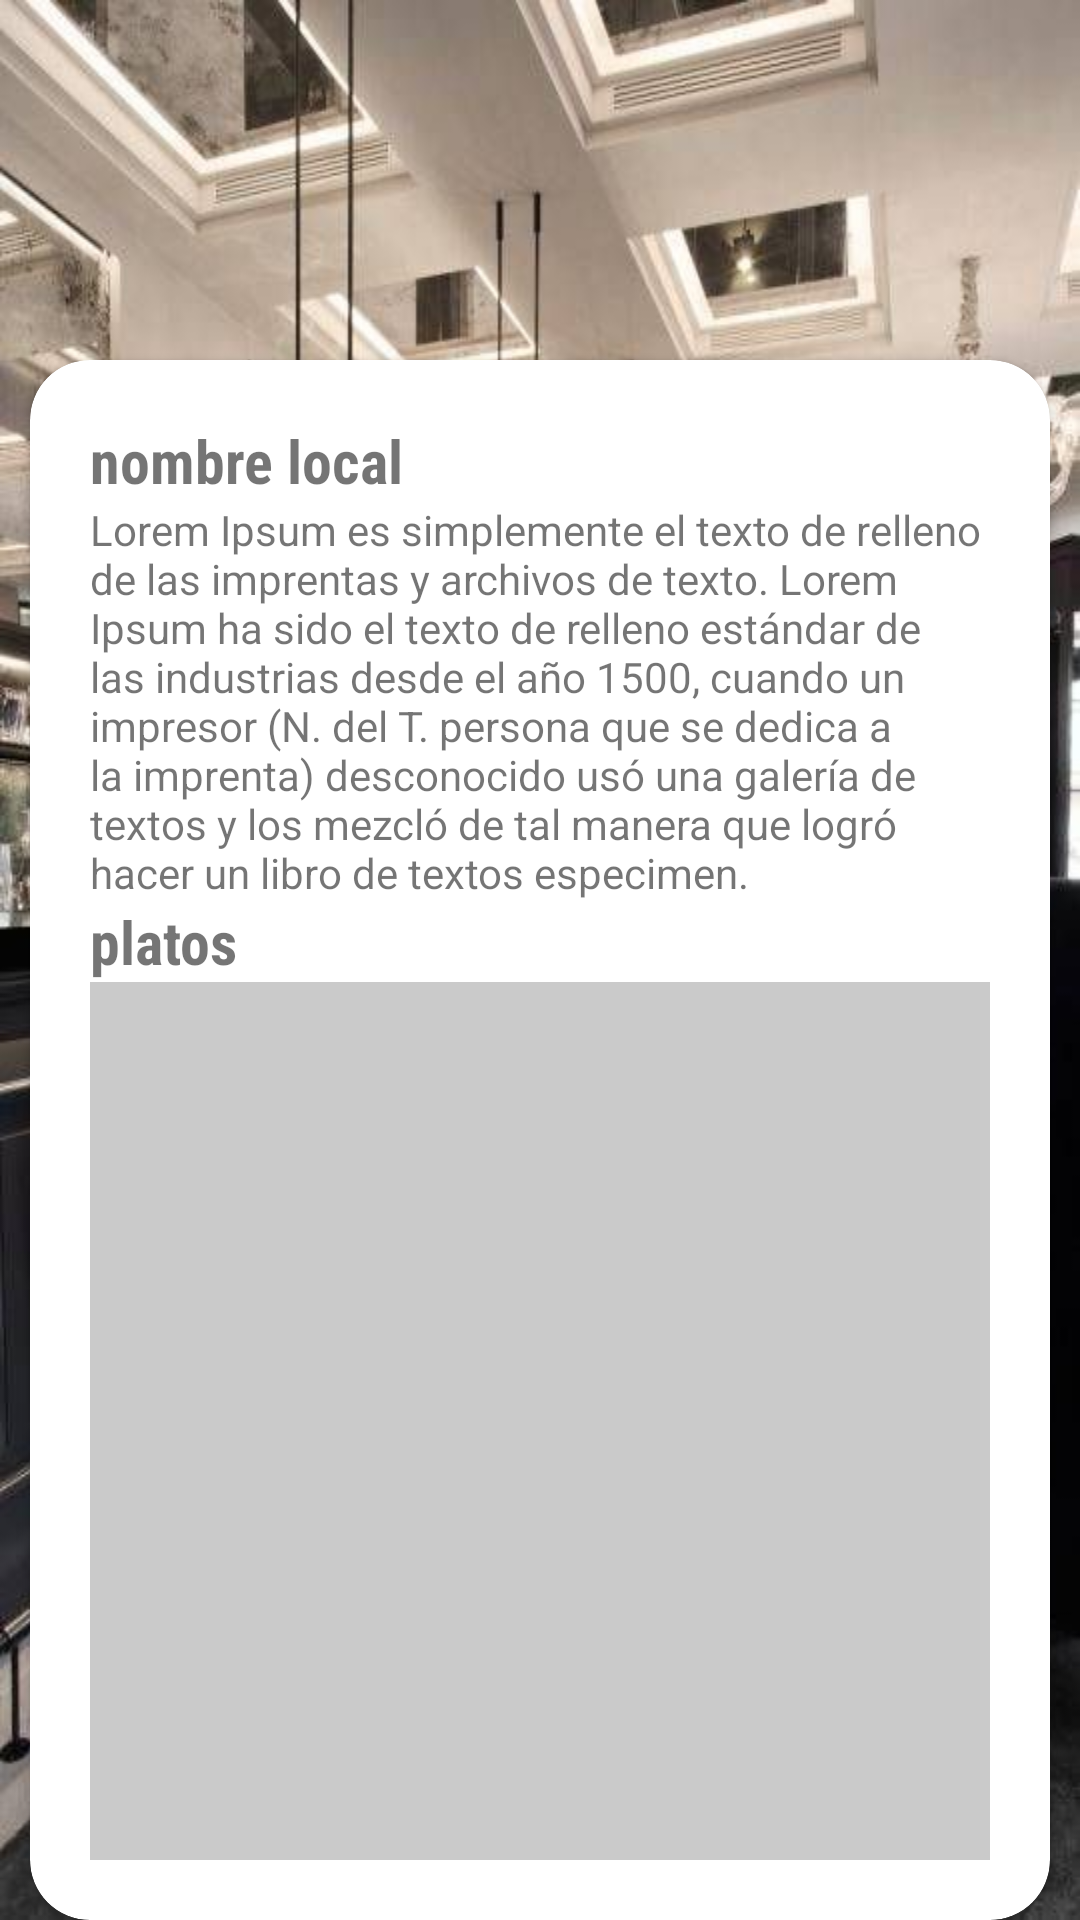

Android layout source for this screen:
<!-- AndroidManifest.xml: application theme Theme.WIAM2_M13 -->
<!-- res/layout/activity_localinfo.xml -->
<?xml version="1.0" encoding="utf-8"?>
<androidx.constraintlayout.widget.ConstraintLayout xmlns:android="http://schemas.android.com/apk/res/android"
    xmlns:app="http://schemas.android.com/apk/res-auto"
    xmlns:tools="http://schemas.android.com/tools"
    android:layout_width="match_parent"
    android:layout_height="match_parent"
    tools:context=".LocalinfoActivity"
    android:background="@drawable/bar1">

    <androidx.cardview.widget.CardView
        android:layout_width="0dp"
        android:layout_height="0dp"
        android:layout_marginStart="10dp"
        android:layout_marginTop="120dp"
        android:layout_marginEnd="10dp"
        app:cardCornerRadius="20dp"
        app:layout_constraintBottom_toBottomOf="parent"
        app:layout_constraintEnd_toEndOf="parent"
        app:layout_constraintStart_toStartOf="parent"
        app:layout_constraintTop_toTopOf="parent"
        app:layout_constraintVertical_bias="0.884">

        <LinearLayout
            android:layout_width="match_parent"
            android:layout_height="match_parent"
            android:orientation="vertical"
            android:padding="20dp">

            <TextView
                android:id="@+id/txtV_TitleLocal"
                android:layout_width="wrap_content"
                android:layout_height="wrap_content"
                android:fontFamily="sans-serif-condensed"
                android:text="nombre local"
                android:textSize="20sp"
                android:textStyle="bold" />

            <TextView
                android:id="@+id/txtV_descLocal"
                android:layout_width="match_parent"
                android:layout_height="wrap_content"
                android:text="Lorem Ipsum es simplemente el texto de relleno de las imprentas y archivos de texto. Lorem Ipsum ha sido el texto de relleno estándar de las industrias desde el año 1500, cuando un impresor (N. del T. persona que se dedica a la imprenta) desconocido usó una galería de textos y los mezcló de tal manera que logró hacer un libro de textos especimen." />

            <TextView
                android:id="@+id/txtV_MenusPlatos"
                android:layout_width="match_parent"
                android:layout_height="wrap_content"
                android:fontFamily="sans-serif-condensed"
                android:text="platos"
                android:textSize="20sp"
                android:textStyle="bold" />

            <GridView
                android:id="@+id/gridV_PlatosLocalInfo"
                android:layout_width="match_parent"
                android:layout_height="match_parent"
                android:background="#CACACA"
                android:gravity="center"
                android:horizontalSpacing="10dp"
                android:numColumns="2"
                android:paddingStart="10dp"
                android:paddingTop="10dp"
                android:paddingEnd="10dp"
                android:paddingBottom="10dp"
                android:verticalSpacing="10dp" />

        </LinearLayout>

    </androidx.cardview.widget.CardView>
</androidx.constraintlayout.widget.ConstraintLayout>
<!-- resources referenced by this layout -->
<resources>
  <!-- drawable bar1: jpg bitmap (drawable-mdpi, 78441 bytes) -->
  <style name="Theme.WIAM2_M13" parent="Theme.MaterialComponents.DayNight.DarkActionBar">
          
          <item name="colorPrimary">@color/purple_500</item>
          <item name="colorPrimaryVariant">@color/purple_700</item>
          <item name="colorOnPrimary">@color/white</item>
          
          <item name="colorSecondary">@color/teal_200</item>
          <item name="colorSecondaryVariant">@color/teal_700</item>
          <item name="colorOnSecondary">@color/black</item>
          
          <item name="android:statusBarColor" tools:targetApi="l">?attr/colorPrimaryVariant</item>
          
      </style>
  <!-- not gathered from this repository: default colours our renderer supplied (Android Studio template values) -->
  <color name="purple_500">#FF6200EE</color>
  <color name="purple_700">#FF3700B3</color>
  <color name="teal_200">#FF03DAC5</color>
  <color name="teal_700">#FF018786</color>
  <color name="black">#FF000000</color>
  <color name="white">#FFFFFFFF</color>
</resources>
